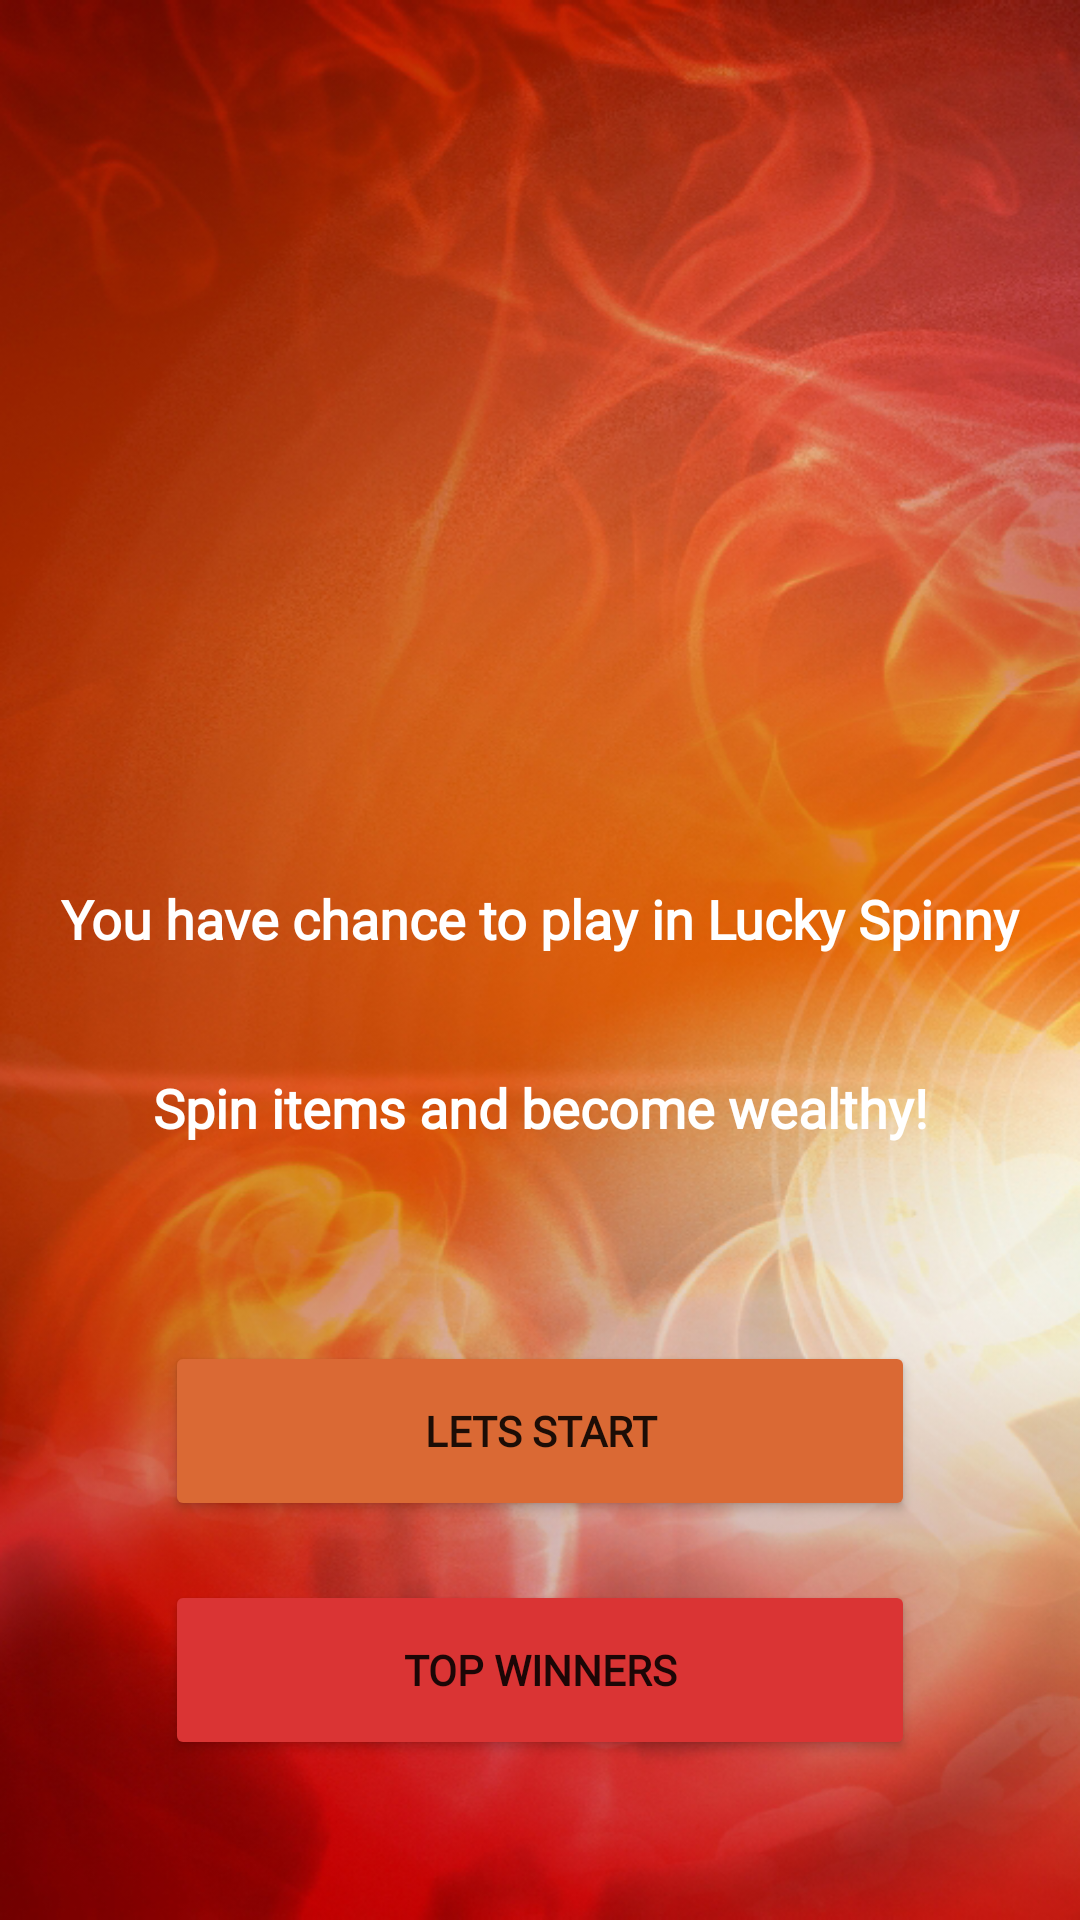

Here is an Android app screen rendered from its layout file. Give the layout XML and the strings, colors and styles it references.
<!-- AndroidManifest.xml: application theme Theme.ElementalVolcano -->
<!-- res/layout/activity_start_sec_scr.xml -->
<?xml version="1.0" encoding="utf-8"?>
<androidx.constraintlayout.widget.ConstraintLayout xmlns:android="http://schemas.android.com/apk/res/android"
    xmlns:app="http://schemas.android.com/apk/res-auto"
    xmlns:tools="http://schemas.android.com/tools"
    android:layout_width="match_parent"
    android:layout_height="match_parent"
    android:background="@drawable/back"
    tools:context=".second.StartSecScr">

    <ImageView
        android:id="@+id/imageView"
        android:layout_width="250dp"
        android:layout_height="250dp"
        app:layout_constraintEnd_toEndOf="parent"
        app:layout_constraintStart_toStartOf="parent"
        app:layout_constraintTop_toTopOf="parent"
        app:srcCompat="@drawable/sec_gma_main" />

    <TextView
        android:id="@+id/textView"
        android:layout_width="wrap_content"
        android:layout_height="wrap_content"
        android:fontFamily="@font/opensans_regular"
        android:text="You have chance to play in Lucky Spinny"
        android:textStyle="bold"
        android:textColor="@color/white"
        android:textSize="18sp"
        app:layout_constraintBottom_toBottomOf="parent"
        app:layout_constraintEnd_toEndOf="parent"
        app:layout_constraintStart_toStartOf="parent"
        app:layout_constraintTop_toBottomOf="@+id/imageView"
        app:layout_constraintVertical_bias="0.120000005" />

    <TextView
        android:id="@+id/textView2"
        android:layout_width="wrap_content"
        android:layout_height="wrap_content"
        android:fontFamily="@font/opensans_regular"
        android:text="Spin items and become wealthy!"
        android:textColor="@color/white"
        android:textSize="18sp"
        android:textStyle="bold"
        app:layout_constraintBottom_toBottomOf="parent"
        app:layout_constraintEnd_toEndOf="parent"
        app:layout_constraintStart_toStartOf="parent"
        app:layout_constraintTop_toBottomOf="@+id/textView"
        app:layout_constraintVertical_bias="0.13" />

    <Button
        android:id="@+id/button"
        android:layout_width="250dp"
        android:layout_height="60dp"
        android:backgroundTint="@color/bg_sec_b_el"
        android:fontFamily="@font/open_sans_bold"
        android:text="Lets start"
        android:textStyle="bold"
        app:layout_constraintBottom_toBottomOf="parent"
        app:layout_constraintEnd_toEndOf="parent"
        app:layout_constraintStart_toStartOf="parent"
        app:layout_constraintTop_toBottomOf="@+id/textView2"
        app:layout_constraintVertical_bias="0.32999998" />

    <Button
        android:id="@+id/button2"
        android:layout_width="250dp"
        android:layout_height="60dp"
        android:backgroundTint="@color/bg_sec_b_el_win"
        android:fontFamily="@font/open_sans_bold"
        android:text="Top winners"
        android:textStyle="bold"
        app:layout_constraintBottom_toBottomOf="parent"
        app:layout_constraintEnd_toEndOf="parent"
        app:layout_constraintStart_toStartOf="parent"
        app:layout_constraintTop_toBottomOf="@+id/button"
        app:layout_constraintVertical_bias="0.26999998" />
</androidx.constraintlayout.widget.ConstraintLayout>
<!-- resources referenced by this layout -->
<resources>
  <color name="bg_sec_b_el">#DA6934</color>
  <color name="bg_sec_b_el_win">#DA3434</color>
  <color name="white">#FFFFFFFF</color>
  <!-- drawable back: png bitmap (drawable-v24, 528242 bytes) -->
  <style name="Theme.ElementalVolcano" parent="Theme.MaterialComponents.DayNight.NoActionBar">
          
          <item name="colorPrimary">@color/purple_500</item>
          <item name="colorPrimaryVariant">@color/purple_700</item>
          <item name="colorOnPrimary">@color/white</item>
          
          <item name="colorSecondary">@color/teal_200</item>
          <item name="colorSecondaryVariant">@color/teal_700</item>
          <item name="colorOnSecondary">@color/black</item>
          
          <item name="android:statusBarColor">@color/black</item>
          
      </style>
  <color name="purple_500">#FF6200EE</color>
  <color name="purple_700">#FF3700B3</color>
  <color name="teal_200">#FF03DAC5</color>
  <color name="teal_700">#FF018786</color>
  <color name="black">#FF000000</color>
</resources>
